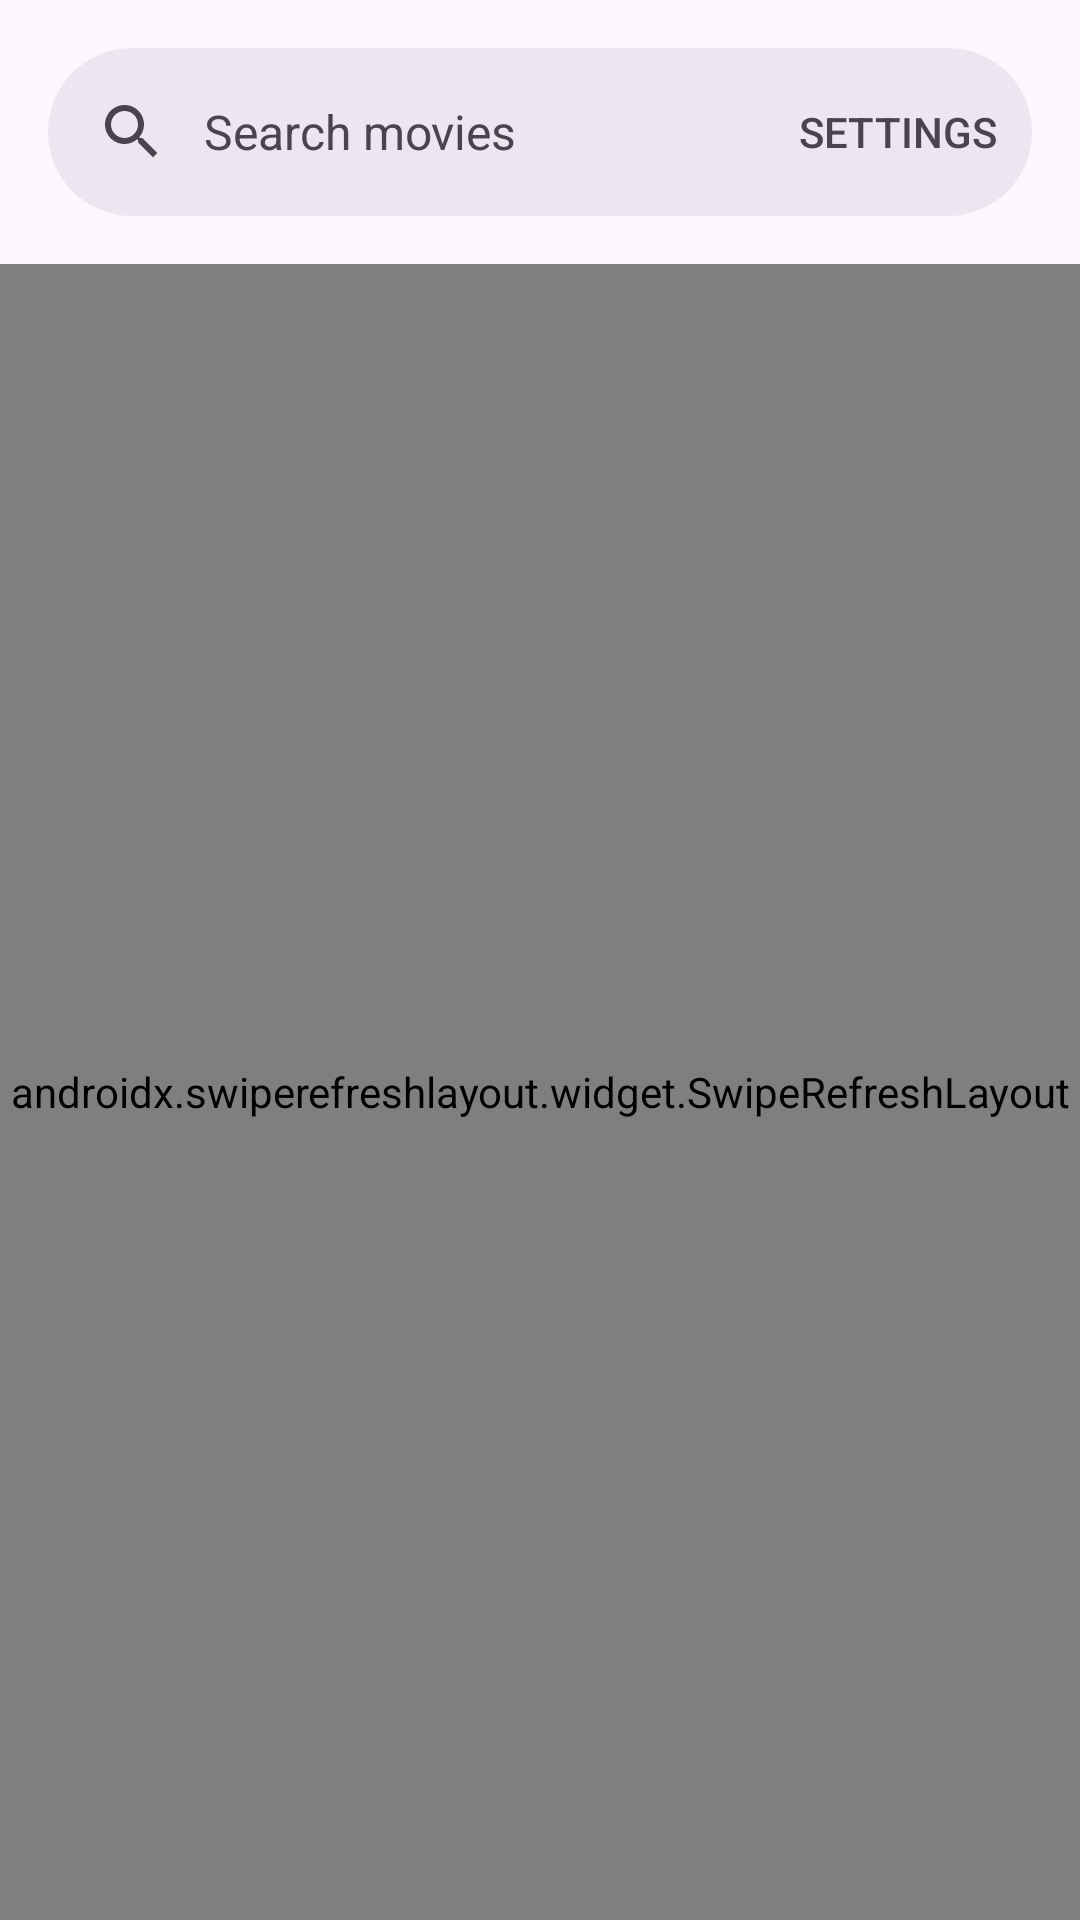

Layout XML and referenced resources for this Android screen:
<!-- AndroidManifest.xml: application theme Theme.YTS -->
<!-- res/layout/fragment_movie_list.xml -->
<?xml version="1.0" encoding="utf-8"?>
<layout xmlns:android="http://schemas.android.com/apk/res/android"
    xmlns:app="http://schemas.android.com/apk/res-auto"
    xmlns:tools="http://schemas.android.com/tools">

    <data>
        <variable
            name="appViewModel"
            type="me.ako.yts.domain.viewmodel.AppViewModel" />
    </data>

    <androidx.constraintlayout.widget.ConstraintLayout
        android:layout_width="match_parent"
        android:layout_height="match_parent">

        <com.google.android.material.appbar.AppBarLayout
            android:id="@+id/appbar"
            android:fitsSystemWindows="true"
            app:layout_constraintTop_toTopOf="parent"
            app:layout_constraintStart_toStartOf="parent"
            app:layout_constraintEnd_toEndOf="parent"
            android:layout_width="0dp"
            android:layout_height="wrap_content">

            <com.google.android.material.search.SearchBar
                android:id="@+id/search_bar"
                app:menu="@menu/menu_main"
                android:layout_width="match_parent"
                android:layout_height="wrap_content"
                android:hint="@string/search_hint" />

        </com.google.android.material.appbar.AppBarLayout>

        <androidx.swiperefreshlayout.widget.SwipeRefreshLayout
            android:id="@+id/swipe_refresh"
            app:layout_constraintTop_toBottomOf="@id/appbar"
            app:layout_constraintStart_toStartOf="parent"
            app:layout_constraintEnd_toEndOf="parent"
            app:layout_constraintBottom_toBottomOf="parent"
            app:status="@{appViewModel.statusMovies}"
            android:layout_width="0dp"
            android:layout_height="0dp">

            <androidx.recyclerview.widget.RecyclerView
                android:id="@+id/recycler_movie_list"
                android:fadeScrollbars="true"
                android:scrollbarSize="4dp"
                android:scrollbars="vertical"
                app:layoutManager="androidx.recyclerview.widget.GridLayoutManager"
                app:spanCount="2"
                tools:itemCount="10"
                tools:listitem="@layout/item_movie"
                android:layout_width="match_parent"
                android:layout_height="match_parent"/>

        </androidx.swiperefreshlayout.widget.SwipeRefreshLayout>

        <com.google.android.material.floatingactionbutton.ExtendedFloatingActionButton
            android:id="@+id/fab_new_movies"
            android:text="@string/new_movies"
            app:layout_constraintTop_toTopOf="@id/swipe_refresh"
            app:layout_constraintStart_toStartOf="parent"
            app:layout_constraintEnd_toEndOf="parent"
            app:icon="@drawable/ic_arrow_upward"
            tools:visibility="visible"
            android:visibility="invisible"
            android:layout_width="wrap_content"
            android:layout_height="wrap_content"/>

        <com.google.android.material.search.SearchView
            android:id="@+id/search_view"
            app:autoShowKeyboard="true"
            app:layout_constraintTop_toTopOf="parent"
            app:layout_constraintStart_toStartOf="parent"
            app:layout_constraintEnd_toEndOf="parent"
            app:layout_constraintBottom_toBottomOf="parent"
            android:layout_width="match_parent"
            android:layout_height="match_parent"
            android:hint="@string/search_hint">

            <androidx.recyclerview.widget.RecyclerView
                android:id="@+id/recycler_search"
                android:layout_width="match_parent"
                android:layout_height="match_parent"
                app:layoutManager="androidx.recyclerview.widget.LinearLayoutManager" />

            <com.google.android.material.progressindicator.CircularProgressIndicator
                android:id="@+id/progress_search"
                app:status="@{appViewModel.statusSearch}"
                android:layout_width="wrap_content"
                android:layout_height="wrap_content"
                android:layout_gravity="center"
                app:trackCornerRadius="@dimen/dimen_normal"
                android:indeterminate="true"
                android:visibility="gone"
                tools:visibility="visible" />

        </com.google.android.material.search.SearchView>

    </androidx.constraintlayout.widget.ConstraintLayout>

</layout>
<!-- res/layout/item_movie.xml (included above) -->
<?xml version="1.0" encoding="utf-8"?>
<layout xmlns:android="http://schemas.android.com/apk/res/android"
    xmlns:tools="http://schemas.android.com/tools"
    xmlns:app="http://schemas.android.com/apk/res-auto">

    <data>
        <variable
            name="movie"
            type="me.ako.yts.data.datasource.model.MovieListEntity" />
    </data>

    <androidx.constraintlayout.widget.ConstraintLayout
        android:background="?selectableItemBackground"
        android:layout_width="match_parent"
        android:layout_height="wrap_content"
        android:padding="@dimen/dimen_normal">

        <com.google.android.material.imageview.ShapeableImageView
            android:id="@+id/img_cover"
            app:shapeAppearance="@style/ShapeRoundCorner"
            app:layout_constraintStart_toStartOf="parent"
            app:layout_constraintEnd_toEndOf="parent"
            app:layout_constraintTop_toTopOf="parent"
            tools:src="@drawable/antman"
            android:scaleType="centerCrop"
            android:layout_width="match_parent"
            android:layout_height="250dp"
            android:contentDescription="@string/cover_image" />

        <com.google.android.material.textview.MaterialTextView
            android:id="@+id/txt_title"
            android:layout_marginTop="8dp"
            android:ellipsize="end"
            android:maxLines="1"
            app:layout_constraintStart_toStartOf="@id/img_cover"
            app:layout_constraintEnd_toEndOf="@id/img_cover"
            app:layout_constraintTop_toBottomOf="@+id/img_cover"
            tools:text="Ant-Man and the Wasp: Quantumania"
            android:textSize="16sp"
            android:textStyle="bold"
            android:layout_width="0dp"
            android:layout_height="wrap_content" />

        <com.google.android.material.textview.MaterialTextView
            android:id="@+id/txt_year"
            app:number="@{movie.year}"
            app:layout_constraintStart_toStartOf="@id/img_cover"
            app:layout_constraintTop_toBottomOf="@+id/txt_title"
            tools:text="2023"
            android:layout_width="wrap_content"
            android:layout_height="wrap_content" />

    </androidx.constraintlayout.widget.ConstraintLayout>
</layout>
<!-- resources referenced by this layout -->
<resources>
  <dimen name="dimen_normal">8dp</dimen>
  <string name="cover_image">Cover image</string>
  <string name="new_movies">New movies</string>
  <string name="search_hint">Search movies</string>
  <style name="ShapeRoundCorner">
          <item name="cornerFamily">rounded</item>
          <item name="cornerSize">8dp</item>
      </style>
  <style name="Theme.YTS" parent="Base.Theme.YTS">
          <item name="colorPrimary">@color/primary</item>
          <item name="colorAccent">@color/primary</item>
          <item name="colorPrimaryContainer">@color/primary</item>
          <item name="android:windowTranslucentStatus">true</item>
          
          <item name="android:statusBarColor">@android:color/transparent</item>
          
          <item name="android:windowLayoutInDisplayCutoutMode">shortEdges</item>
          <item name="alertDialogTheme">@style/MaterialAlertDialog</item>
          <item name="materialAlertDialogTheme">@style/MaterialAlertDialog</item>
      </style>
  <style name="Base.Theme.YTS" parent="Theme.Material3.DayNight.NoActionBar">
          
          <item name="colorOnPrimary">@color/white</item>
          <item name="colorOnPrimaryContainer">@color/white</item>
          <item name="android:windowLightStatusBar">true</item>
          <item name="android:windowLightNavigationBar">true</item>
      </style>
  <color name="primary">#6AC045</color>
  <style name="MaterialAlertDialog" parent="ThemeOverlay.Material3.MaterialAlertDialog">
          
          <item name="android:windowBackground">@drawable/dialog_inset</item>
      </style>
  <color name="white">#FFFFFFFF</color>
  <!-- drawable dialog_inset (drawable) -->
  <?xml version="1.0" encoding="utf-8"?>
  <inset xmlns:android="http://schemas.android.com/apk/res/android"
      android:drawable="@drawable/dialog_background"
      android:insetLeft="@dimen/dimen_large"
      android:insetRight="@dimen/dimen_large"/>
  <!-- drawable dialog_background (drawable) -->
  <?xml version="1.0" encoding="utf-8"?>
  <layer-list xmlns:android="http://schemas.android.com/apk/res/android">
      <item>
          <shape android:shape="rectangle">
              <solid android:color="@macro/m3_comp_menu_container_color" />
              <corners
                  android:bottomLeftRadius="@dimen/dialog_corner"
                  android:bottomRightRadius="@dimen/dialog_corner"
                  android:topLeftRadius="@dimen/dialog_corner"
                  android:topRightRadius="@dimen/dialog_corner" />
  
          </shape>
      </item>
      <item>
          <shape android:shape="rectangle">
              <solid android:color="@color/m3_popupmenu_overlay_color"/>
              <corners
                  android:bottomLeftRadius="@dimen/dialog_corner"
                  android:bottomRightRadius="@dimen/dialog_corner"
                  android:topLeftRadius="@dimen/dialog_corner"
                  android:topRightRadius="@dimen/dialog_corner" />
          </shape>
      </item>
  </layer-list>
  <dimen name="dimen_large">16dp</dimen>
  <dimen name="dialog_corner">28dp</dimen>
</resources>
